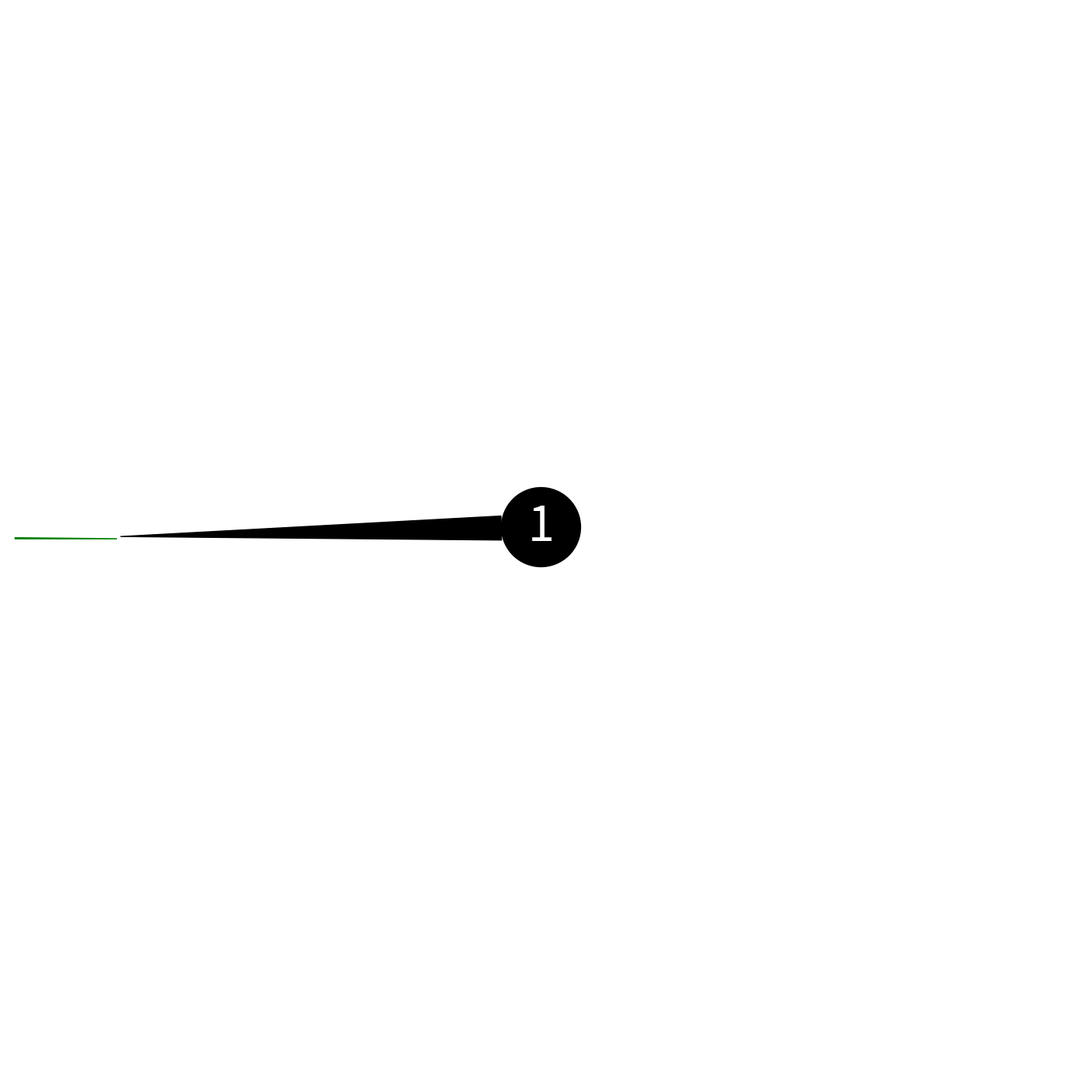
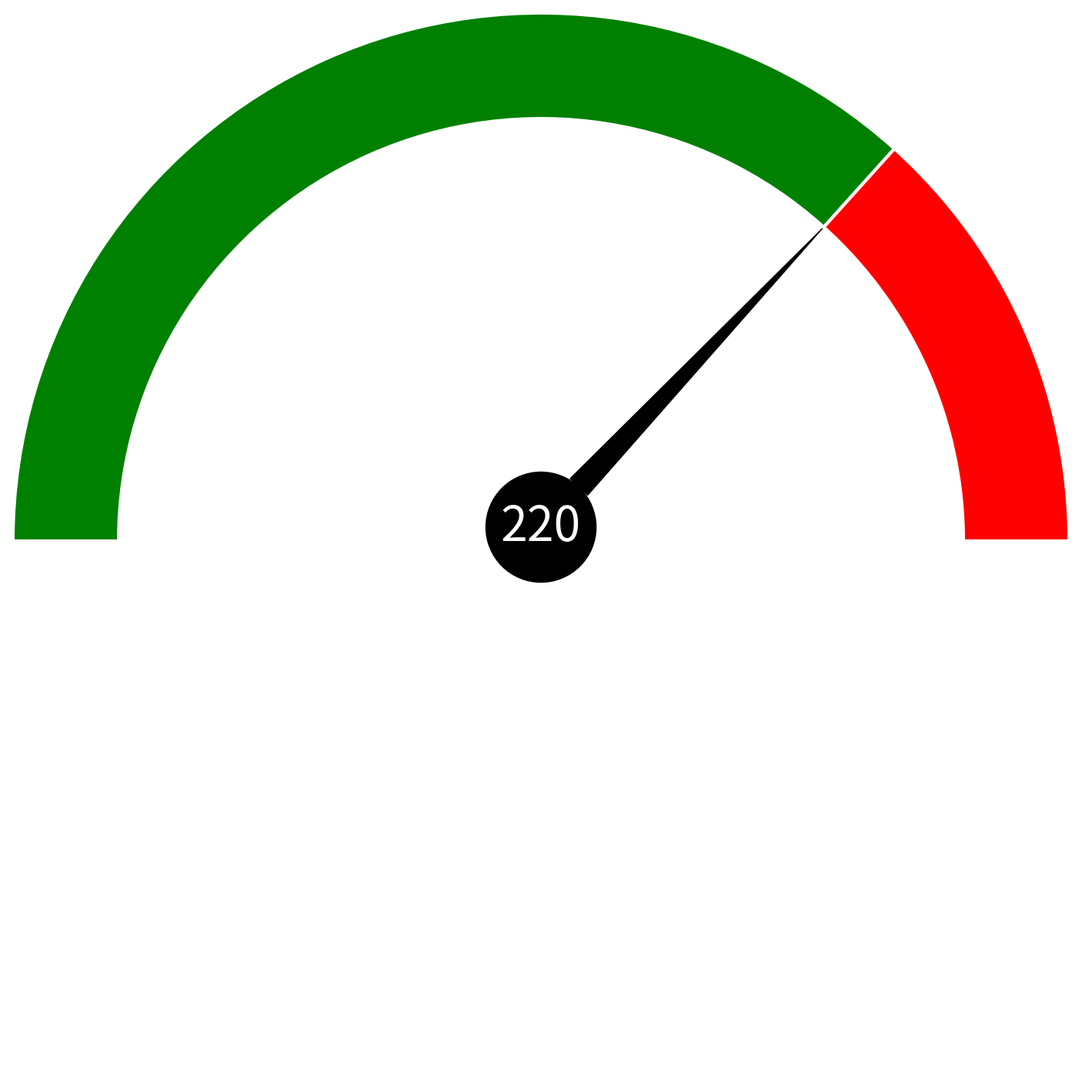

Recreate these plots in Python, in order.
import numpy as np
import matplotlib.pyplot as plt
from matplotlib import animation
from pathlib import Path

FIGURES_DIRECTORY = Path("quique_figures") / "tmp"
if not FIGURES_DIRECTORY.exists():
    FIGURES_DIRECTORY.mkdir(parents=True, exist_ok=True)


def plot_gauge(ax, tps_value, x_axis_val, colors, title):
    gauge = ax.bar(
        x=[0, x_axis_val],
        width=[x_axis_val, np.pi - x_axis_val],
        height=0.5,
        bottom=2,
        linewidth=3,
        edgecolor="white",
        color=colors,
        align="edge",
    )
    # for loc, val in zip([0, 0.44, 0.88, 1.32, 1.76, 2.2, 2.64, 3.14], values):
    #     zx.annotate(val, xy=(loc, 2.5), ha="right" if val <= 20 else "left")
    arrow = plt.annotate(
        f"{tps_value}",
        xytext=(0, 0),
        xy=(x_axis_val, 2),
        arrowprops=dict(arrowstyle="wedge, tail_width=0.5", color="black", shrinkA=0),
        bbox=dict(
            boxstyle="circle",
            facecolor="black",
            linewidth=2.0,
        ),
        fontsize=45,
        color="white",
        ha="center",
    )
    return gauge, arrow


# fig = plt.figure(figsize=(36, 18))
# ax1 = fig.add_subplot(1, 2, 1, projection="polar")
# ax1 = plot_gauge(ax1, 100, x_axis_val, colors=["white", "green"], title="Rust")
# ax2 = fig.add_subplot(1, 2, 2, projection="polar")
# ax2 = plot_gauge(ax2, 100, x_axis_val, colors=["white", "green"], title="Java")
# plt.savefig(FIGURES_DIRECTORY / "gauge.png")


max_value_gauge = 300
tps_values_java = np.array([1, 50, 100, 60, 60, 60, 60, 60])
x_values_java = np.pi - tps_values_java / max_value_gauge * np.pi
colores_java = [
    ["white", "green"],
    ["white", "green"],
    ["white", "red"],
    ["red", "green"],
    ["red", "green"],
    ["red", "green"],
    ["red", "green"],
    ["red", "green"],
]
tps_values_rust = np.concatenate([np.array([1]), np.arange(5, 230, 5), np.array([220])])
x_values_rust = np.pi - tps_values_rust / max_value_gauge * np.pi
colores_rust = [["white", "green"]] * (tps_values_rust.shape[0] - 2)
colores_rust.append(["white", "red"])
colores_rust.append(["red", "green"])
fig = plt.figure(figsize=(36, 18))
ax1 = fig.add_subplot(projection="polar")
ax1.set_axis_off()
gauge_rust, arrow_rust = plot_gauge(
    ax1,
    f"{tps_values_rust[0]}",
    x_values_rust[0],
    colors=colores_rust[0],
    title="Rust",
)


def animate(i):
    x_axis_val_rust = x_values_rust[i]
    gauge_rust[0].set_width(x_axis_val_rust)
    gauge_rust[0].set_color(colores_rust[i][0])
    gauge_rust[1].set_x(x_axis_val_rust)
    gauge_rust[1].set_width(np.pi - x_axis_val_rust)
    gauge_rust[1].set_color(colores_rust[i][1])
    arrow_rust.set_text(f"{tps_values_rust[i]}")
    arrow_rust.xy = (x_axis_val_rust, 2)
    return gauge_rust, arrow_rust

    # plt.savefig(FIGURES_DIRECTORY / f"gauge_{i:02}.png")
    # plt.close(fig)


ani = animation.FuncAnimation(
    fig,
    animate,
    interval=200,
    blit=False,  # blitting can't be used with Figure artists
    frames=tps_values_rust.shape[0] - 1,
    repeat=False,
)
plt.show()
fig = plt.figure(figsize=(36, 18))
ax1 = fig.add_subplot(projection="polar")
ax1.set_axis_off()
gauge_rust, arrow_rust = plot_gauge(
    ax1,
    f"{tps_values_rust[-1]}",
    x_values_rust[-1],
    colors=colores_rust[-1],
    title="Rust",
)
plt.show()
